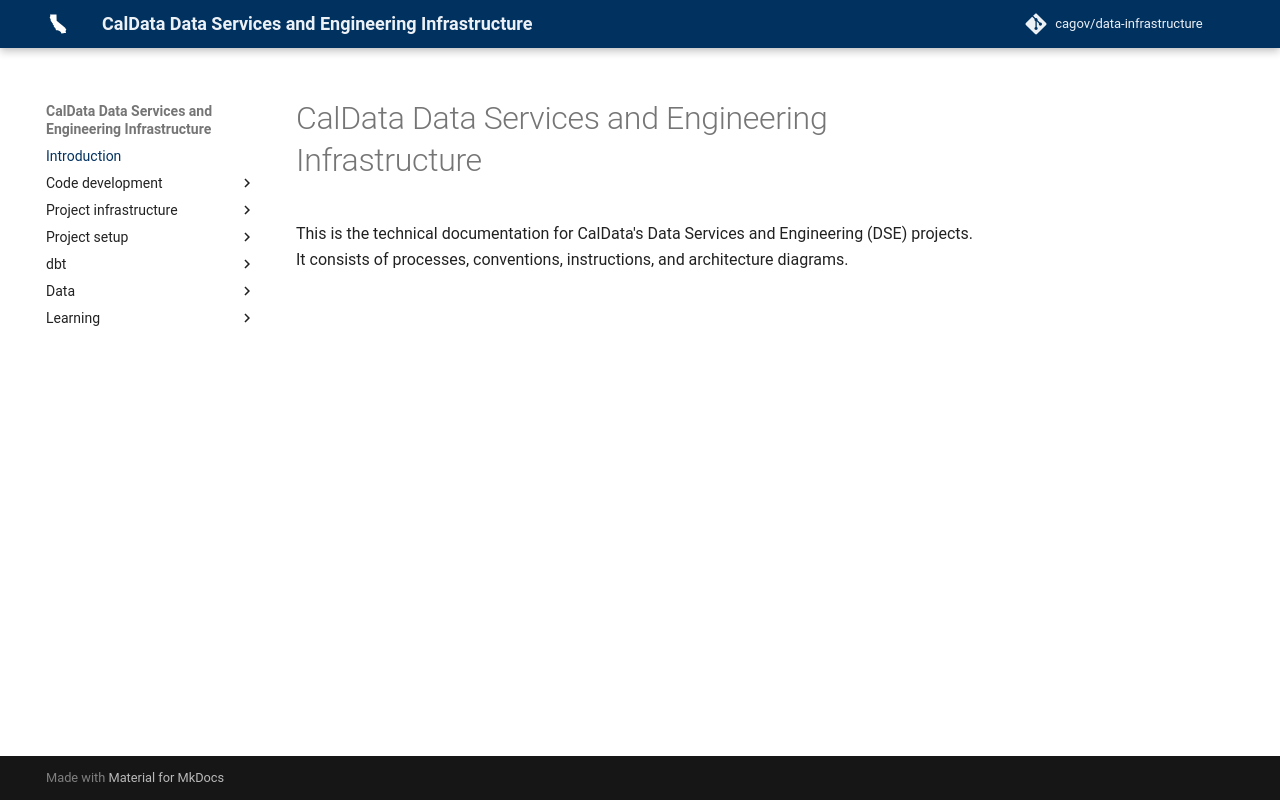

repository: cagov/data-infrastructure · page: index.html · generator: mkdocs

# CalData Data Services and Engineering Infrastructure

![deploy](https://github.com/cagov/data-infrastructure/actions/workflows/deploy.yml/badge.svg?branch=main)
![docs](https://github.com/cagov/data-infrastructure/actions/workflows/docs.yml/badge.svg?branch=main)

Documentation for this project can be found [here](https://cagov.github.io/data-infrastructure/).
